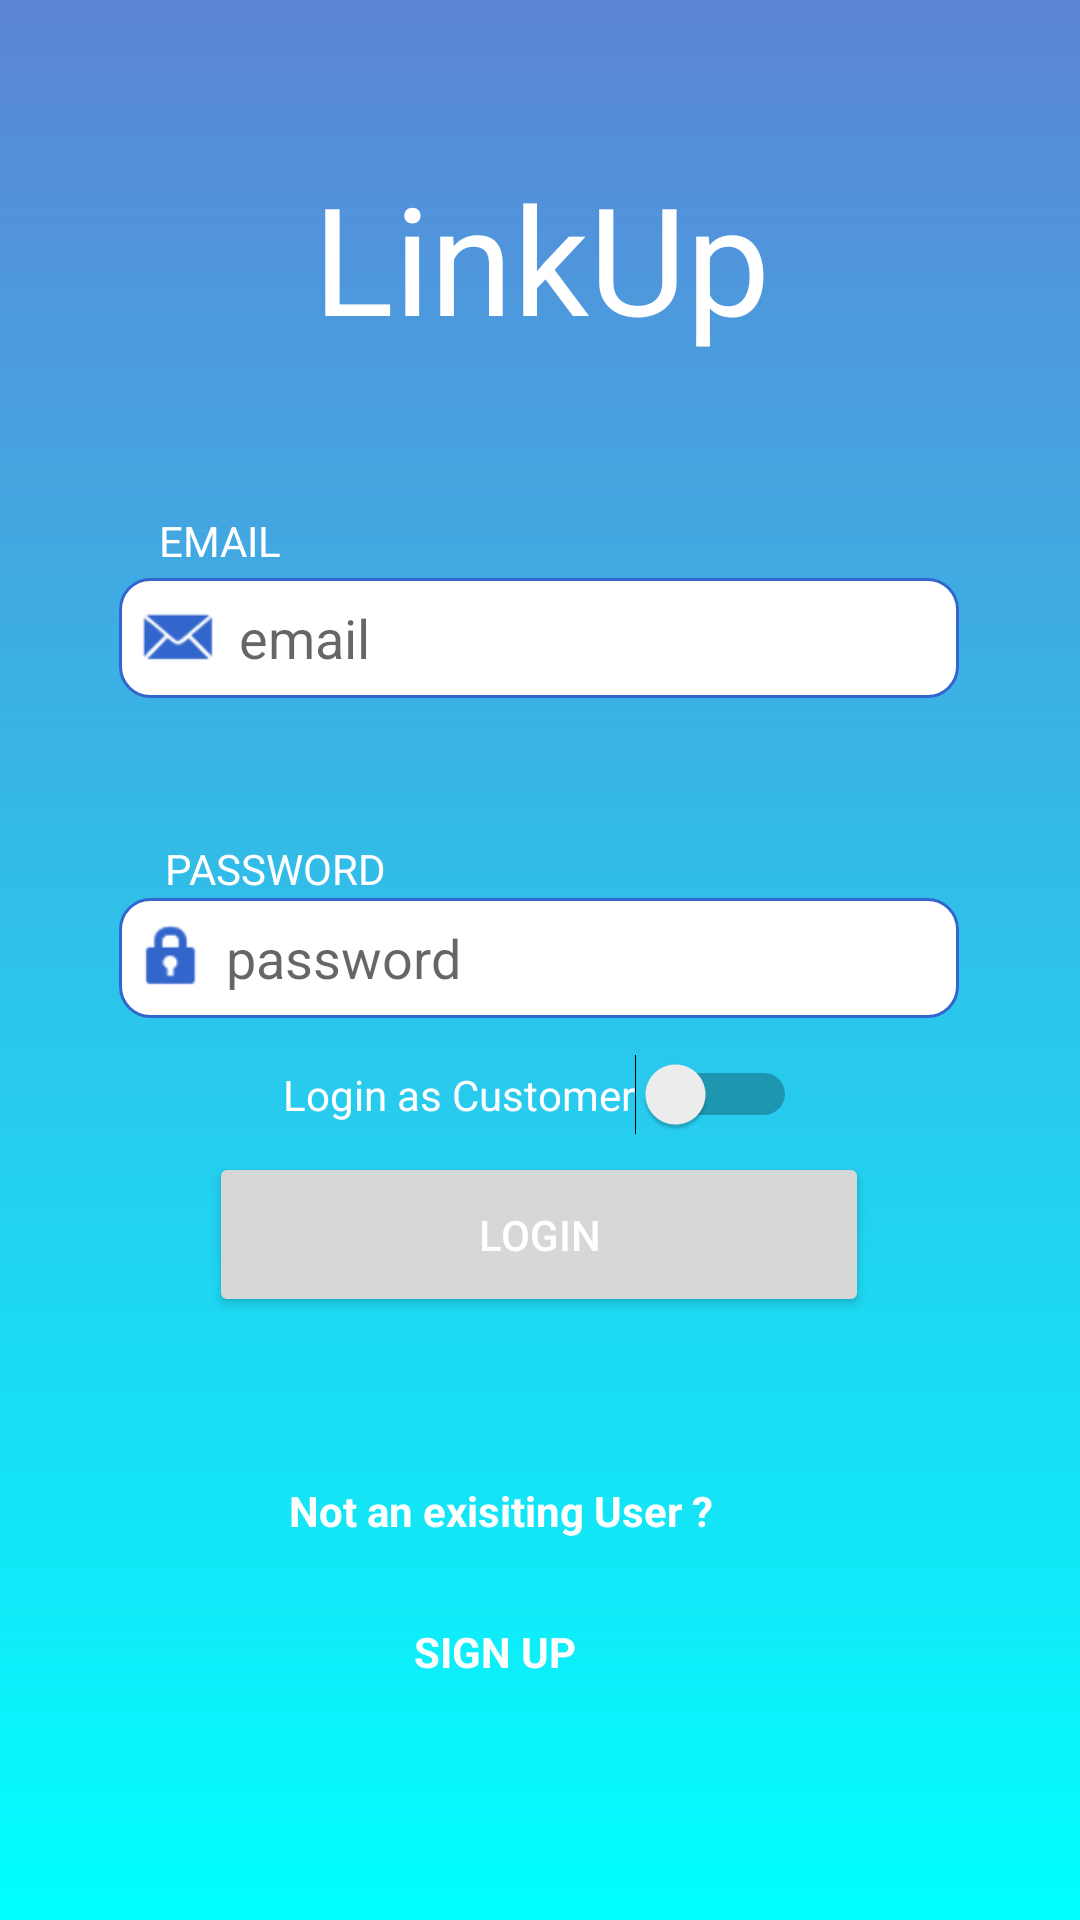

Here is an Android app screen rendered from its layout file. Give the layout XML and the strings, colors and styles it references.
<!-- AndroidManifest.xml: application theme Theme.Hirework -->
<!-- res/layout/activity_login.xml -->
<?xml version="1.0" encoding="utf-8"?>
<androidx.constraintlayout.widget.ConstraintLayout xmlns:android="http://schemas.android.com/apk/res/android"
    xmlns:app="http://schemas.android.com/apk/res-auto"
    xmlns:tools="http://schemas.android.com/tools"
    android:layout_width="match_parent"
    android:layout_height="match_parent"
    android:background="@drawable/background"
    tools:context=".Login">

    <TextView
        android:id="@+id/textView"
        android:layout_width="135dp"
        android:layout_height="26dp"
        android:text="EMAIL"
        android:textColor="@color/white"
        app:layout_constraintBottom_toBottomOf="parent"
        app:layout_constraintEnd_toEndOf="parent"
        app:layout_constraintHorizontal_bias="0.235"
        app:layout_constraintStart_toStartOf="parent"
        app:layout_constraintTop_toTopOf="parent"
        app:layout_constraintVertical_bias="0.278" />

    <EditText
        android:id="@+id/loginEmail"
        android:layout_width="280dp"
        android:layout_height="40dp"
        android:background="@drawable/txt_bg"
        android:drawableLeft="@android:drawable/sym_action_email"
        android:drawablePadding="5dp"
        android:drawableTint="@color/purple_500"
        android:ems="10"
        android:hint="email"
        android:textColor="@color/black"
        android:inputType="textEmailAddress"
        app:layout_constraintBottom_toBottomOf="parent"
        app:layout_constraintEnd_toEndOf="parent"
        app:layout_constraintHorizontal_bias="0.496"
        app:layout_constraintStart_toStartOf="parent"
        app:layout_constraintTop_toTopOf="parent"
        app:layout_constraintVertical_bias="0.321"
        android:paddingLeft="5dp" />

    <TextView
        android:id="@+id/textView2"
        android:layout_width="wrap_content"
        android:layout_height="wrap_content"
        android:text="PASSWORD"
        android:textColor="@color/white"
        app:layout_constraintBottom_toBottomOf="parent"
        app:layout_constraintEnd_toEndOf="parent"
        app:layout_constraintHorizontal_bias="0.192"
        app:layout_constraintStart_toStartOf="parent"
        app:layout_constraintTop_toBottomOf="@+id/loginEmail"
        app:layout_constraintVertical_bias="0.122" />

    <EditText
        android:id="@+id/loginPassword"
        android:layout_width="280dp"
        android:layout_height="40dp"
        android:background="@drawable/txt_bg"
        android:drawableLeft="@android:drawable/ic_lock_idle_lock"
        android:drawablePadding="5dp"
        android:drawableTint="@color/purple_500"
        android:ems="10"
        android:paddingLeft="5dp"
        android:hint="password"
        android:textColor="@color/black"
        android:inputType="textPassword"
        app:layout_constraintBottom_toBottomOf="parent"
        app:layout_constraintEnd_toEndOf="parent"
        app:layout_constraintHorizontal_bias="0.496"
        app:layout_constraintStart_toStartOf="parent"
        app:layout_constraintTop_toTopOf="parent"
        app:layout_constraintVertical_bias="0.499" />

    <Button
        android:id="@+id/loginBtn"
        android:layout_width="220dp"
        android:layout_height="55dp"
        android:text="Login"
        android:textColor="@color/white"
        app:layout_constraintBottom_toTopOf="@+id/textView3"
        app:layout_constraintEnd_toEndOf="parent"
        app:layout_constraintHorizontal_bias="0.497"
        app:layout_constraintStart_toStartOf="parent"
        app:layout_constraintTop_toBottomOf="@+id/loginPassword"
        app:layout_constraintVertical_bias="0.449" />

    <TextView
        android:id="@+id/textView3"
        android:layout_width="wrap_content"
        android:layout_height="wrap_content"
        android:layout_marginBottom="20dp"
        android:text="Not an exisiting User ?"
        android:textColor="@color/white"
        android:textStyle="bold"
        app:layout_constraintBottom_toTopOf="@+id/signUpTxt"
        app:layout_constraintEnd_toEndOf="parent"
        app:layout_constraintHorizontal_bias="0.441"
        app:layout_constraintStart_toStartOf="parent"
        app:layout_constraintTop_toTopOf="parent"
        app:layout_constraintVertical_bias="0.984" />

    <TextView
        android:id="@+id/signUpTxt"
        android:layout_width="wrap_content"
        android:layout_height="wrap_content"
        android:text="SIGN UP"
        android:textColor="@color/white"
        android:textStyle="bold"
        app:layout_constraintBottom_toBottomOf="parent"
        app:layout_constraintEnd_toEndOf="parent"
        app:layout_constraintHorizontal_bias="0.451"
        app:layout_constraintStart_toStartOf="parent"
        app:layout_constraintTop_toBottomOf="@+id/loginBtn"
        app:layout_constraintVertical_bias="0.561" />

    <TextView
        android:id="@+id/app_title"
        android:layout_width="wrap_content"
        android:layout_height="wrap_content"
        android:text="LinkUp"
        android:textColor="@color/white"
        android:textSize="50sp"
        app:layout_constraintBottom_toBottomOf="parent"
        app:layout_constraintEnd_toEndOf="parent"
        app:layout_constraintHorizontal_bias="0.502"
        app:layout_constraintStart_toStartOf="parent"
        app:layout_constraintTop_toTopOf="parent"
        app:layout_constraintVertical_bias="0.091" />

    <Switch
        android:id="@+id/userType"
        android:layout_width="wrap_content"
        android:layout_height="wrap_content"
        android:layout_marginTop="29dp"
        android:layout_marginBottom="23dp"
        android:text="Login as Customer"
        android:textColor="@color/white"
        app:layout_constraintBottom_toTopOf="@+id/loginBtn"
        app:layout_constraintEnd_toEndOf="parent"
        app:layout_constraintStart_toStartOf="parent"
        app:layout_constraintTop_toBottomOf="@+id/loginPassword" />
</androidx.constraintlayout.widget.ConstraintLayout>
<!-- resources referenced by this layout -->
<resources>
  <color name="black">#FF000000</color>
  <color name="purple_500">#3366cc</color>
  <color name="white">#FFFFFFFF</color>
  <!-- drawable background (drawable) -->
  <?xml version="1.0" encoding="utf-8"?>
  <shape xmlns:android="http://schemas.android.com/apk/res/android">
      <gradient android:startColor="#00FFFF" android:endColor="#5C85D6"
          android:angle="90"/>
  </shape>
  <!-- drawable txt_bg (drawable) -->
  <?xml version="1.0" encoding="utf-8"?>
  <shape xmlns:android="http://schemas.android.com/apk/res/android">
      <solid android:color="#ffffff"/>
      <stroke android:color="@color/purple_500"
          android:width="1dp"/>
      <corners android:radius="10dp"/>
  </shape>
  <style name="Theme.Hirework" parent="Theme.MaterialComponents.DayNight.NoActionBar">
          
          <item name="colorPrimary">@color/purple_500</item>
          <item name="colorPrimaryVariant">@color/purple_700</item>
          <item name="colorOnPrimary">@color/white</item>
          
          <item name="colorSecondary">@color/teal_200</item>
          <item name="colorSecondaryVariant">@color/teal_700</item>
          <item name="colorOnSecondary">@color/black</item>
          
  
          <item name="android:statusBarColor" tools:targetApi="l">@color/purple_500</item>
          
  
      </style>
  <color name="purple_700">#FF3700B3</color>
  <color name="teal_200">#FF03DAC5</color>
  <color name="teal_700">#FF018786</color>
</resources>
